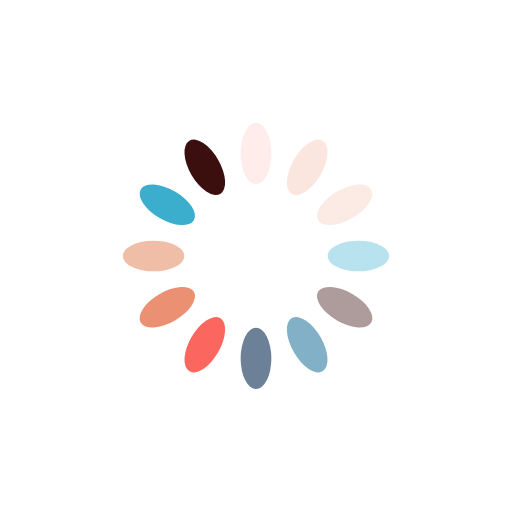
t = 0.00 s
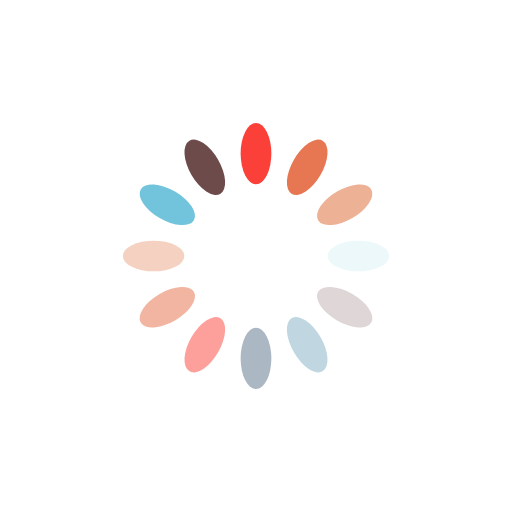
t = 0.39 s
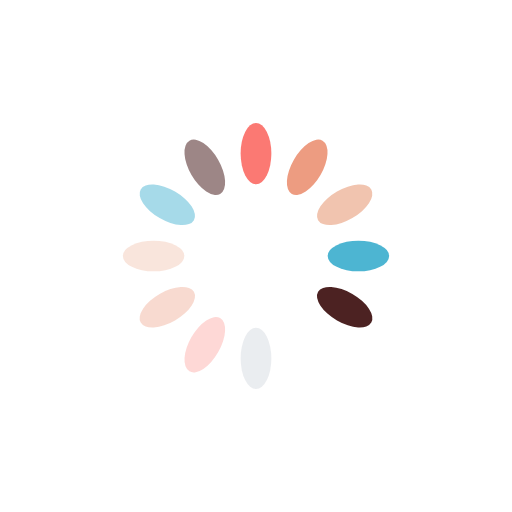
t = 0.78 s
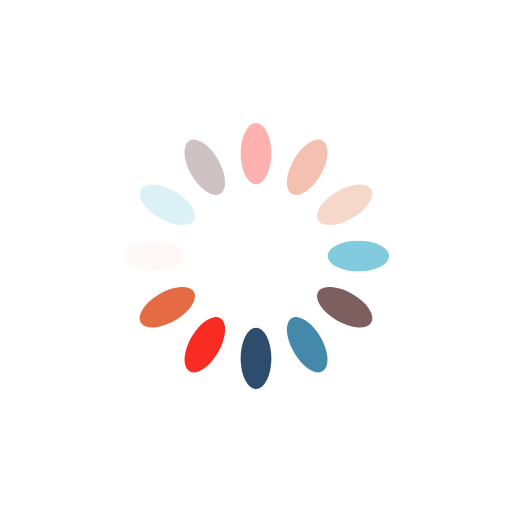
t = 1.17 s

The animated SVG that drew these frames (rendered in a browser with its animation timeline set to each time). Animation: 12 SMIL elements (animate=12); one cycle of 1.56 s, repeats indefinitely.

<?xml version="1.0" encoding="utf-8"?>
<svg xmlns="http://www.w3.org/2000/svg" xmlns:xlink="http://www.w3.org/1999/xlink" style="margin: auto; background: none; display: block; shape-rendering: auto;" width="96px" height="96px" viewBox="0 0 100 100" preserveAspectRatio="xMidYMid">
<g transform="rotate(0 50 50)">
  <rect x="47" y="24" rx="3" ry="6" width="6" height="12" fill="#f91a10">
    <animate attributeName="opacity" values="1;0" keyTimes="0;1" dur="1.5625s" begin="-1.4322916666666667s" repeatCount="indefinite"></animate>
  </rect>
</g><g transform="rotate(30 50 50)">
  <rect x="47" y="24" rx="3" ry="6" width="6" height="12" fill="#e46b43">
    <animate attributeName="opacity" values="1;0" keyTimes="0;1" dur="1.5625s" begin="-1.3020833333333335s" repeatCount="indefinite"></animate>
  </rect>
</g><g transform="rotate(60 50 50)">
  <rect x="47" y="24" rx="3" ry="6" width="6" height="12" fill="#edb195">
    <animate attributeName="opacity" values="1;0" keyTimes="0;1" dur="1.5625s" begin="-1.171875s" repeatCount="indefinite"></animate>
  </rect>
</g><g transform="rotate(90 50 50)">
  <rect x="47" y="24" rx="3" ry="6" width="6" height="12" fill="#2aa7c9">
    <animate attributeName="opacity" values="1;0" keyTimes="0;1" dur="1.5625s" begin="-1.0416666666666667s" repeatCount="indefinite"></animate>
  </rect>
</g><g transform="rotate(120 50 50)">
  <rect x="47" y="24" rx="3" ry="6" width="6" height="12" fill="#3c0f0f">
    <animate attributeName="opacity" values="1;0" keyTimes="0;1" dur="1.5625s" begin="-0.9114583333333334s" repeatCount="indefinite"></animate>
  </rect>
</g><g transform="rotate(150 50 50)">
  <rect x="47" y="24" rx="3" ry="6" width="6" height="12" fill="#06628d">
    <animate attributeName="opacity" values="1;0" keyTimes="0;1" dur="1.5625s" begin="-0.78125s" repeatCount="indefinite"></animate>
  </rect>
</g><g transform="rotate(180 50 50)">
  <rect x="47" y="24" rx="3" ry="6" width="6" height="12" fill="#04284d">
    <animate attributeName="opacity" values="1;0" keyTimes="0;1" dur="1.5625s" begin="-0.6510416666666667s" repeatCount="indefinite"></animate>
  </rect>
</g><g transform="rotate(210 50 50)">
  <rect x="47" y="24" rx="3" ry="6" width="6" height="12" fill="#f91a10">
    <animate attributeName="opacity" values="1;0" keyTimes="0;1" dur="1.5625s" begin="-0.5208333333333334s" repeatCount="indefinite"></animate>
  </rect>
</g><g transform="rotate(240 50 50)">
  <rect x="47" y="24" rx="3" ry="6" width="6" height="12" fill="#e46b43">
    <animate attributeName="opacity" values="1;0" keyTimes="0;1" dur="1.5625s" begin="-0.390625s" repeatCount="indefinite"></animate>
  </rect>
</g><g transform="rotate(270 50 50)">
  <rect x="47" y="24" rx="3" ry="6" width="6" height="12" fill="#edb195">
    <animate attributeName="opacity" values="1;0" keyTimes="0;1" dur="1.5625s" begin="-0.2604166666666667s" repeatCount="indefinite"></animate>
  </rect>
</g><g transform="rotate(300 50 50)">
  <rect x="47" y="24" rx="3" ry="6" width="6" height="12" fill="#2aa7c9">
    <animate attributeName="opacity" values="1;0" keyTimes="0;1" dur="1.5625s" begin="-0.13020833333333334s" repeatCount="indefinite"></animate>
  </rect>
</g><g transform="rotate(330 50 50)">
  <rect x="47" y="24" rx="3" ry="6" width="6" height="12" fill="#3c0f0f">
    <animate attributeName="opacity" values="1;0" keyTimes="0;1" dur="1.5625s" begin="0s" repeatCount="indefinite"></animate>
  </rect>
</g>
<!-- [ldio] generated by https://loading.io/ --></svg>
